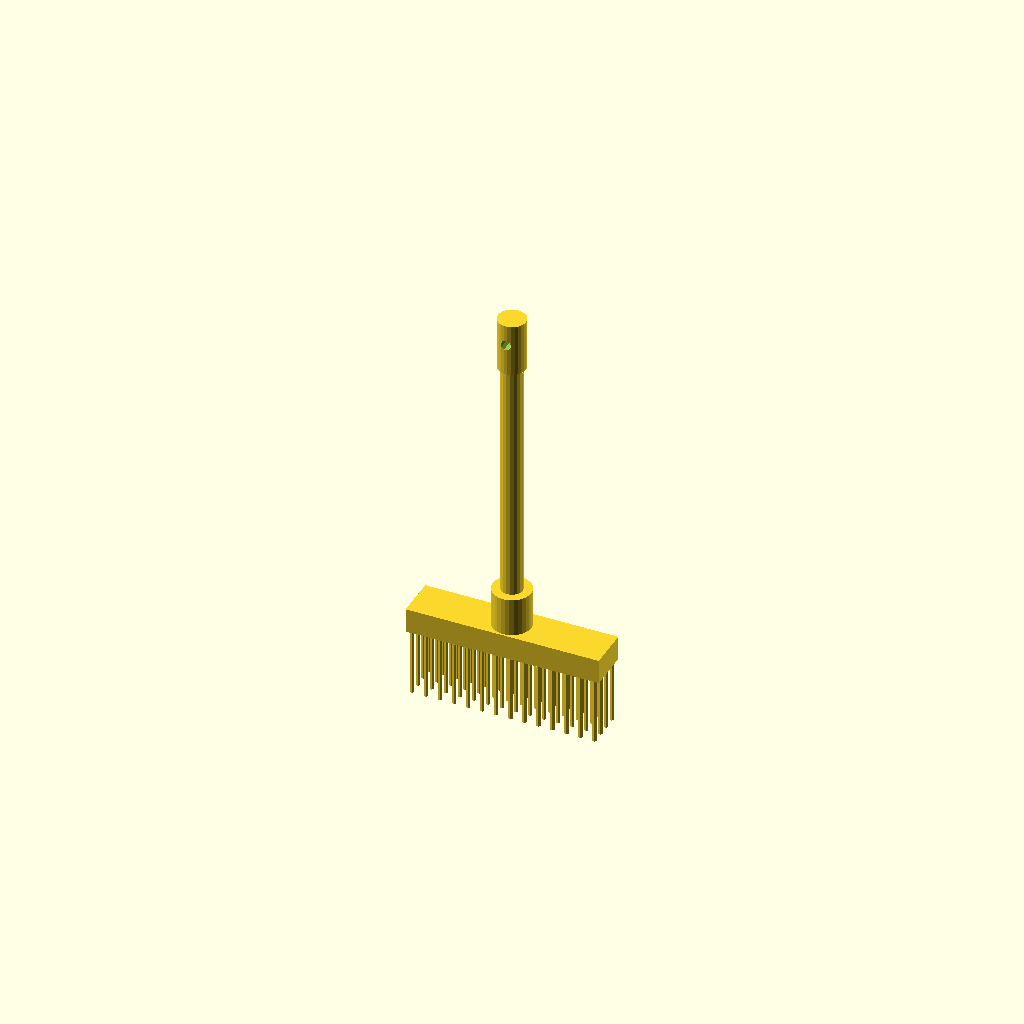
Cell 1: rendered with the file's own defaults.
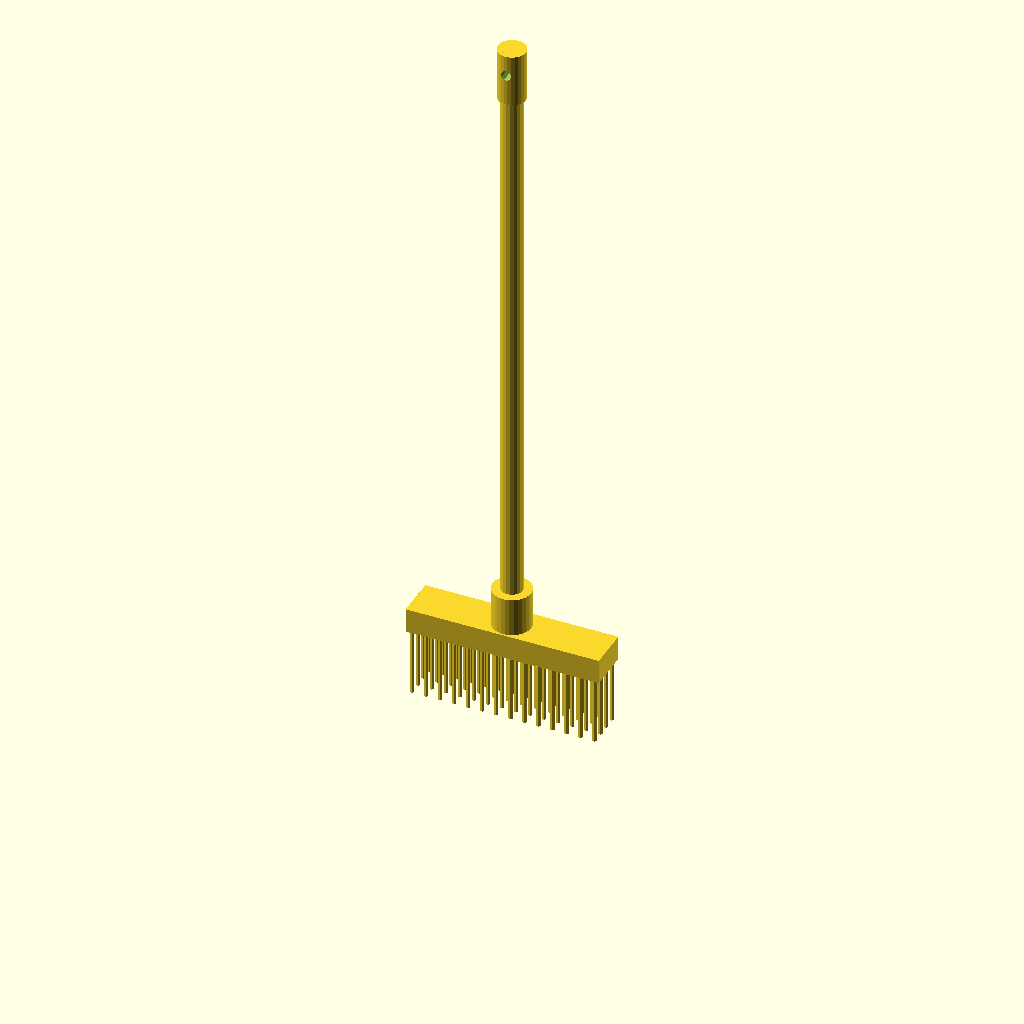
Cell 2: handle_len = 340 (everything else at default).
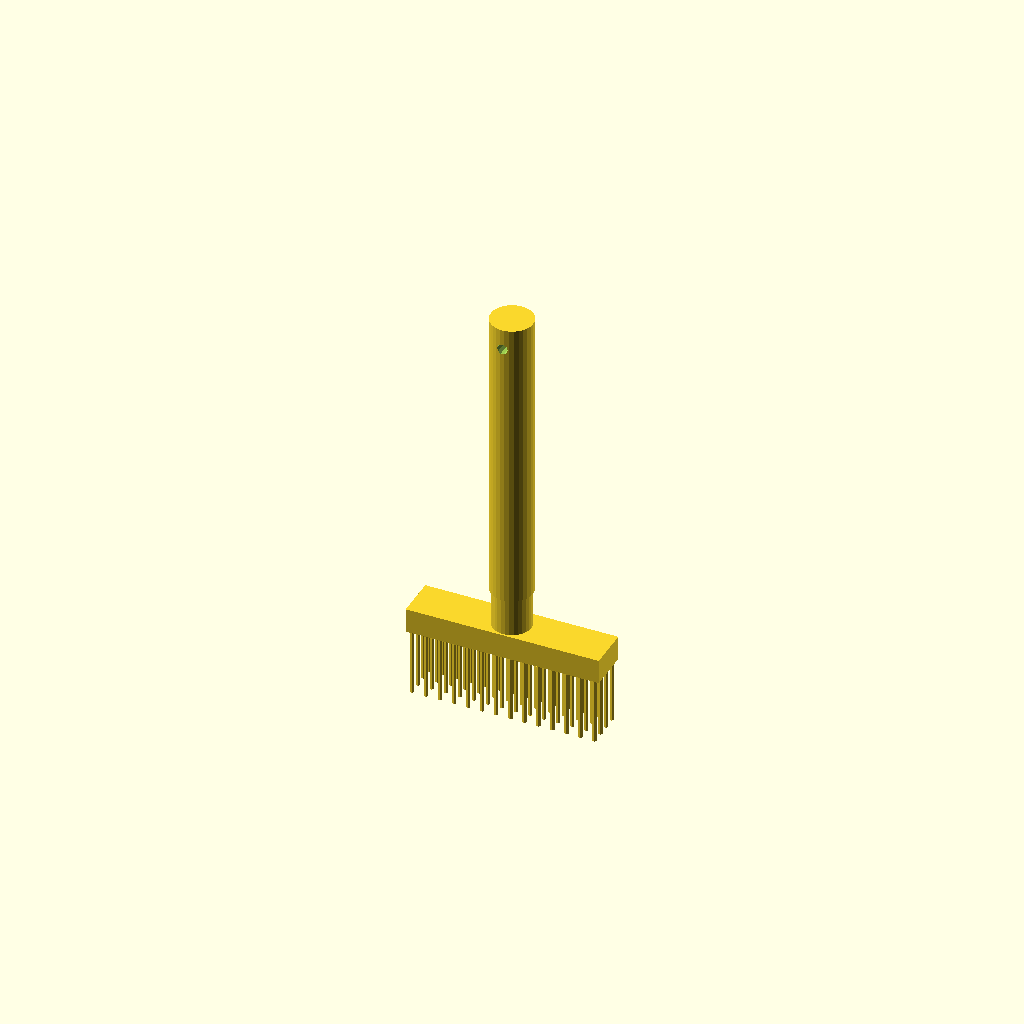
Cell 3: the same model with handle_r = 12.
All cells are drawn from one camera (rotation 55°, 0°, 25°, orthographic, colour scheme Cornfield), so only the parameter changes between them.
OpenSCAD source file docs/sample_codes/broom.scad:
// Broom with handle, grip, socket, head and bristles

handle_len = 170;
handle_r = 6;
grip_len = 30;
grip_r = 8;
hanger_r = 3;
hanger_offset = 12;
socket_h = 22;
socket_r = 11;
head_x = 110;
head_y = 24;
head_z = 14;
bristle_count = 13;
bristle_rows = 3;
bristle_r = 1.2;
bristle_len = 38;
bristle_x_gap = 8;
bristle_y_gap = 7;

module handle() {
    union() {
        translate([0, 0, head_z / 2 + socket_h + handle_len / 2]) {
            cylinder(h=handle_len, r=handle_r, center=true);
        }
        translate([0, 0, head_z / 2 + socket_h + handle_len - grip_len / 2]) {
            cylinder(h=grip_len, r=grip_r, center=true);
        }
    }
}

module hanging_hole() {
    translate([0, 0, head_z / 2 + socket_h + handle_len - hanger_offset]) {
        rotate([90, 0, 0]) {
            cylinder(h=grip_r * 4, r=hanger_r, center=true);
        }
    }
}

module socket() {
    translate([0, 0, head_z / 2 + socket_h / 2]) {
        cylinder(h=socket_h, r=socket_r, center=true);
    }
}

module broom_head() {
    cube([head_x, head_y, head_z], center=true);
}

module bristle() {
    cylinder(h=bristle_len, r=bristle_r, center=true);
}

module bristle_group() {
    for (x = [0 : bristle_count]) {
        for (y = [0 : bristle_rows]) {
            translate([x * bristle_x_gap - bristle_count * bristle_x_gap / 2, y * bristle_y_gap - bristle_rows * bristle_y_gap / 2, -head_z / 2 - bristle_len / 2]) {
                bristle();
            }
        }
    }
}

difference() {
    union() {
        broom_head();
        socket();
        handle();
        bristle_group();
    }
    hanging_hole();
}
Customizer parameters (derived from the source; name, type, default, range or options):
handle_len: number, default 170
handle_r: number, default 6
grip_len: number, default 30
grip_r: number, default 8
hanger_r: number, default 3
hanger_offset: number, default 12
socket_h: number, default 22
socket_r: number, default 11
head_x: number, default 110
head_y: number, default 24
head_z: number, default 14
bristle_count: number, default 13
bristle_rows: number, default 3
bristle_r: number, default 1.2
bristle_len: number, default 38
bristle_x_gap: number, default 8
bristle_y_gap: number, default 7
